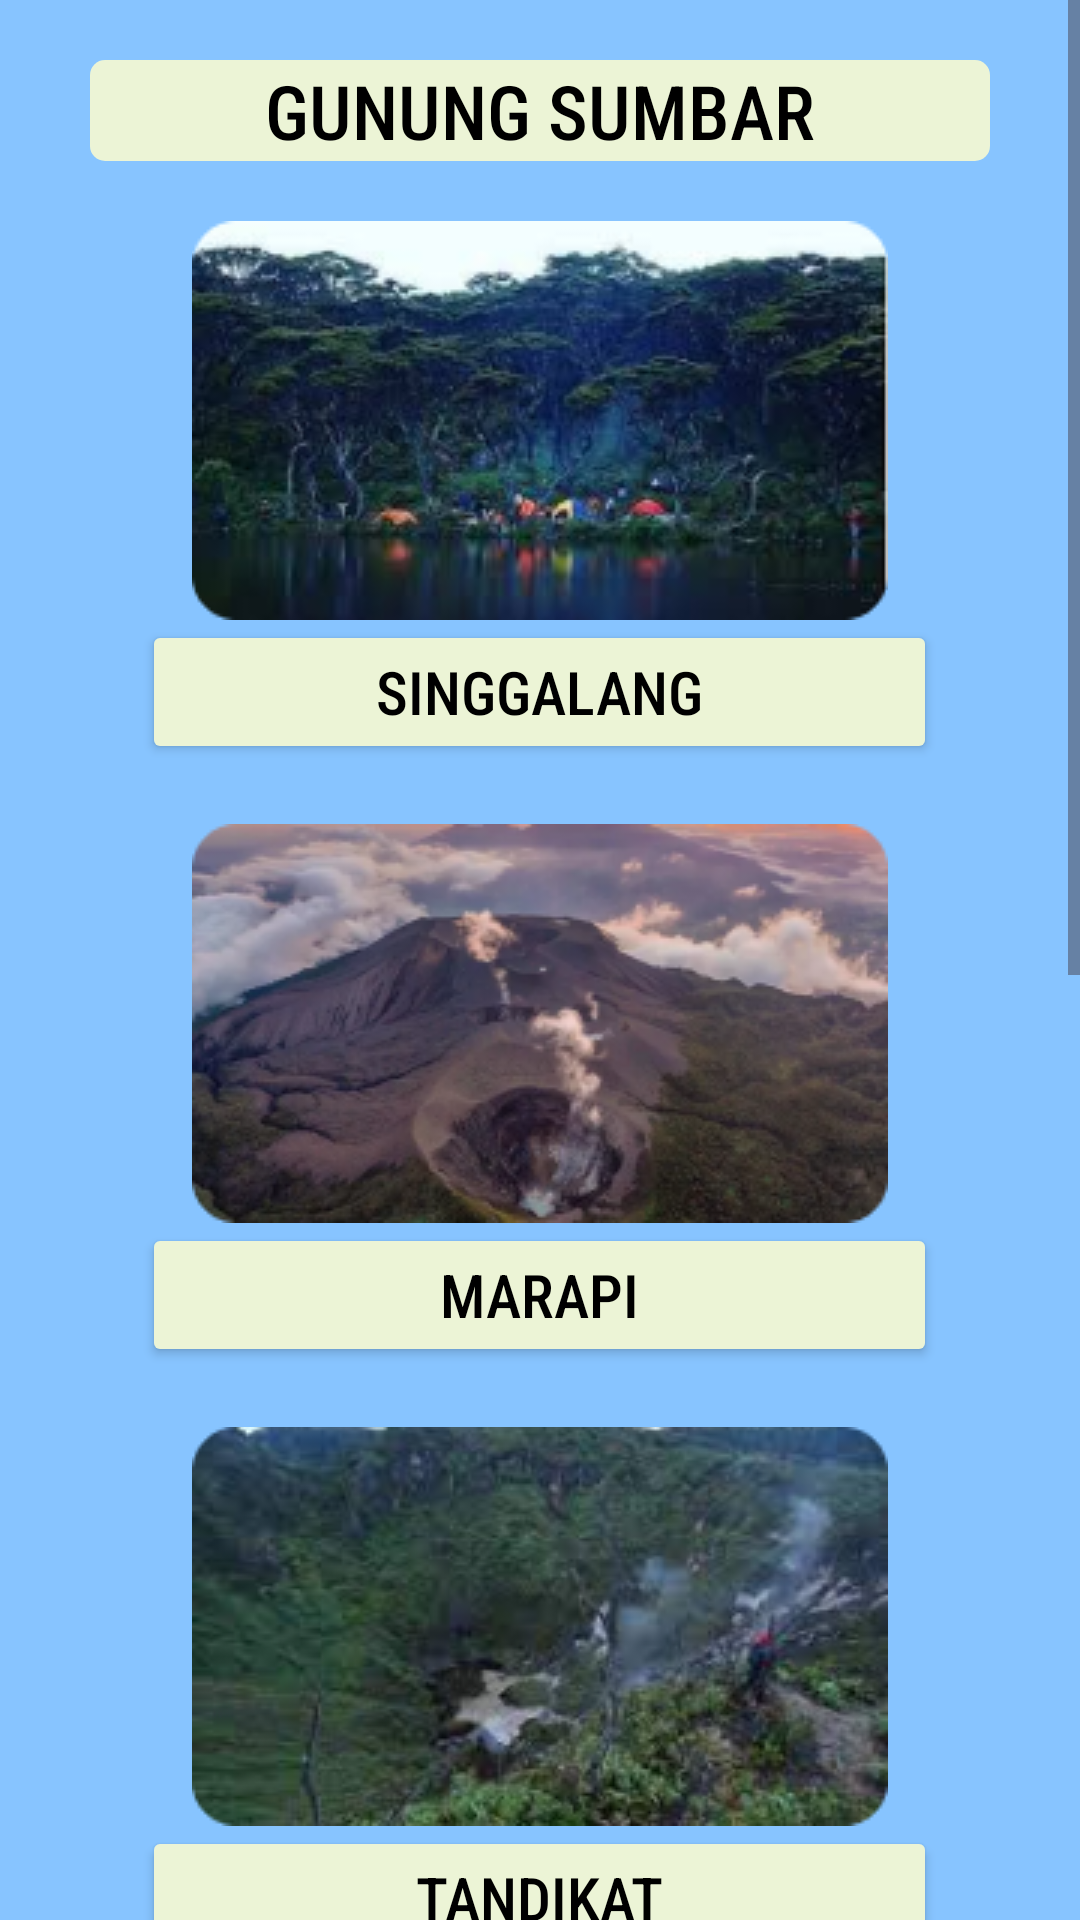

The Android layout XML behind this screen, and the referenced resources:
<!-- AndroidManifest.xml: application theme Theme.AplikasiPendakianSumbar -->
<!-- res/layout/activity_gunung.xml -->
<?xml version="1.0" encoding="utf-8"?>
<ScrollView xmlns:android="http://schemas.android.com/apk/res/android"
    xmlns:app="http://schemas.android.com/apk/res-auto"
    xmlns:tools="http://schemas.android.com/tools"
    android:layout_width="match_parent"
    android:layout_height="match_parent"
    android:background="@color/biru"
    tools:context=".Gunung">

    <RelativeLayout
        android:layout_width="match_parent"
        android:layout_height="wrap_content">

        <TextView
            android:id="@+id/gunung_txt1"
            android:layout_width="300dp"
            android:layout_height="wrap_content"
            android:text="GUNUNG SUMBAR"
            android:textSize="25dp"
            android:background="@drawable/background_header"
            android:layout_centerHorizontal="true"
            android:gravity="center_horizontal"
            android:textColor="@color/black"
            android:fontFamily="sans-serif-condensed-medium"
            android:layout_marginTop="20dp" />

        <ImageView
            android:id="@+id/gunung_gambar1"
            android:layout_width="wrap_content"
            android:layout_height="wrap_content"
            android:layout_below="@+id/gunung_txt1"
            android:layout_centerHorizontal="true"
            android:layout_marginTop="20dp"
            android:background="@drawable/button_shape"
            android:src="@drawable/singgalang"
            tools:ignore="SpeakableTextPresentCheck"/>

        <Button
            android:id="@+id/gunung_txt2"
            android:layout_width="265dp"
            android:layout_height="wrap_content"
            android:layout_below="@id/gunung_gambar1"
            android:text="SINGGALANG"
            android:textSize="20dp"
            android:textColor="@color/black"
            android:backgroundTint="@color/cream"
            android:fontFamily="sans-serif-condensed-medium"
            android:layout_centerHorizontal="true"/>

        <ImageView
            android:id="@+id/gunung_gambar2"
            android:layout_width="wrap_content"
            android:layout_height="wrap_content"
            android:layout_below="@+id/gunung_txt2"
            android:layout_centerHorizontal="true"
            android:layout_marginTop="20dp"
            android:background="@drawable/button_shape"
            android:src="@drawable/marapi"
            tools:ignore="SpeakableTextPresentCheck"/>

        <Button
            android:id="@+id/gunung_txt3"
            android:layout_width="265dp"
            android:layout_height="wrap_content"
            android:layout_below="@id/gunung_gambar2"
            android:text="MARAPI"
            android:textSize="20dp"
            android:textColor="@color/black"
            android:backgroundTint="@color/cream"
            android:fontFamily="sans-serif-condensed-medium"
            android:layout_centerHorizontal="true"/>

        <ImageView
            android:id="@+id/gunung_gambar3"
            android:layout_width="wrap_content"
            android:layout_height="wrap_content"
            android:layout_below="@+id/gunung_txt3"
            android:layout_centerHorizontal="true"
            android:layout_marginTop="20dp"
            android:background="@drawable/button_shape"
            android:src="@drawable/tandikek"
            tools:ignore="SpeakableTextPresentCheck"/>

        <Button
            android:id="@+id/gunung_txt4"
            android:layout_width="265dp"
            android:layout_height="wrap_content"
            android:layout_below="@id/gunung_gambar3"
            android:layout_centerHorizontal="true"
            android:backgroundTint="@color/cream"
            android:fontFamily="sans-serif-condensed-medium"
            android:text="TANDIKAT"
            android:textColor="@color/black"
            android:textSize="20dp" />

        <ImageView
            android:id="@+id/gunung_gambar4"
            android:layout_width="wrap_content"
            android:layout_height="wrap_content"
            android:layout_below="@+id/gunung_txt4"
            android:layout_centerHorizontal="true"
            android:layout_marginTop="20dp"
            android:background="@drawable/button_shape"
            android:src="@drawable/talamau"
            tools:ignore="SpeakableTextPresentCheck"/>

        <Button
            android:id="@+id/gunung_txt5"
            android:layout_width="265dp"
            android:layout_height="wrap_content"
            android:layout_below="@id/gunung_gambar4"
            android:text="TALAMAU"
            android:textSize="20dp"
            android:textColor="@color/black"
            android:backgroundTint="@color/cream"
            android:fontFamily="sans-serif-condensed-medium"
            android:layout_centerHorizontal="true"/>
        <ImageView
            android:id="@+id/gunung_gambar5"
            android:layout_width="wrap_content"
            android:layout_height="wrap_content"
            android:layout_below="@+id/gunung_txt5"
            android:layout_centerHorizontal="true"
            android:layout_marginTop="20dp"
            android:background="@drawable/button_shape"
            android:src="@drawable/sago"
            tools:ignore="SpeakableTextPresentCheck"/>

        <Button
            android:id="@+id/gunung_txt6"
            android:layout_width="265dp"
            android:layout_height="wrap_content"
            android:layout_below="@id/gunung_gambar5"
            android:text="SAGO"
            android:textSize="20dp"
            android:textColor="@color/black"
            android:backgroundTint="@color/cream"
            android:fontFamily="sans-serif-condensed-medium"
            android:layout_centerHorizontal="true"/>
        <ImageView
            android:id="@+id/gunung_gambar6"
            android:layout_width="wrap_content"
            android:layout_height="wrap_content"
            android:layout_below="@+id/gunung_txt6"
            android:layout_centerHorizontal="true"
            android:layout_marginTop="20dp"
            android:background="@drawable/button_shape"
            android:src="@drawable/pasaman"
            tools:ignore="SpeakableTextPresentCheck"/>

        <Button
            android:id="@+id/gunung_txt7"
            android:layout_width="265dp"
            android:layout_height="wrap_content"
            android:layout_below="@id/gunung_gambar6"
            android:text="PASAMAN"
            android:textSize="20dp"
            android:textColor="@color/black"
            android:backgroundTint="@color/cream"
            android:fontFamily="sans-serif-condensed-medium"
            android:layout_centerHorizontal="true"/>


    </RelativeLayout>

</ScrollView>
<!-- resources referenced by this layout -->
<resources>
  <color name="biru">#87C4FF</color>
  <color name="black">#FF000000</color>
  <color name="cream">#ECF4D6</color>
  <!-- drawable background_header (drawable) -->
  <?xml version="1.0" encoding="utf-8"?>
  <shape android:shape="rectangle" xmlns:android="http://schemas.android.com/apk/res/android">
  <solid android:color="@color/cream"/>
      <corners android:radius="5dp"/>
  </shape>
  <!-- drawable button_shape (drawable) -->
  <?xml version="1.0" encoding="utf-8"?>
  <shape android:shape="rectangle" xmlns:android="http://schemas.android.com/apk/res/android">
  
      <solid android:color="@color/birumuda"/>
      <corners android:radius="25dp"/>
  </shape>
  <!-- drawable marapi: png bitmap (drawable, 58840 bytes) -->
  <!-- drawable pasaman: png bitmap (drawable, 55108 bytes) -->
  <!-- drawable sago: png bitmap (drawable, 61411 bytes) -->
  <!-- drawable singgalang: png bitmap (drawable, 60886 bytes) -->
  <!-- drawable talamau: png bitmap (drawable, 60511 bytes) -->
  <!-- drawable tandikek: png bitmap (drawable, 60743 bytes) -->
  <style name="Theme.AplikasiPendakianSumbar" parent="Base.Theme.AplikasiPendakianSumbar" />
  <color name="birumuda">#F5CCA0</color>
  <style name="Base.Theme.AplikasiPendakianSumbar" parent="Theme.Material3.DayNight.NoActionBar">
          
          
      </style>
</resources>
